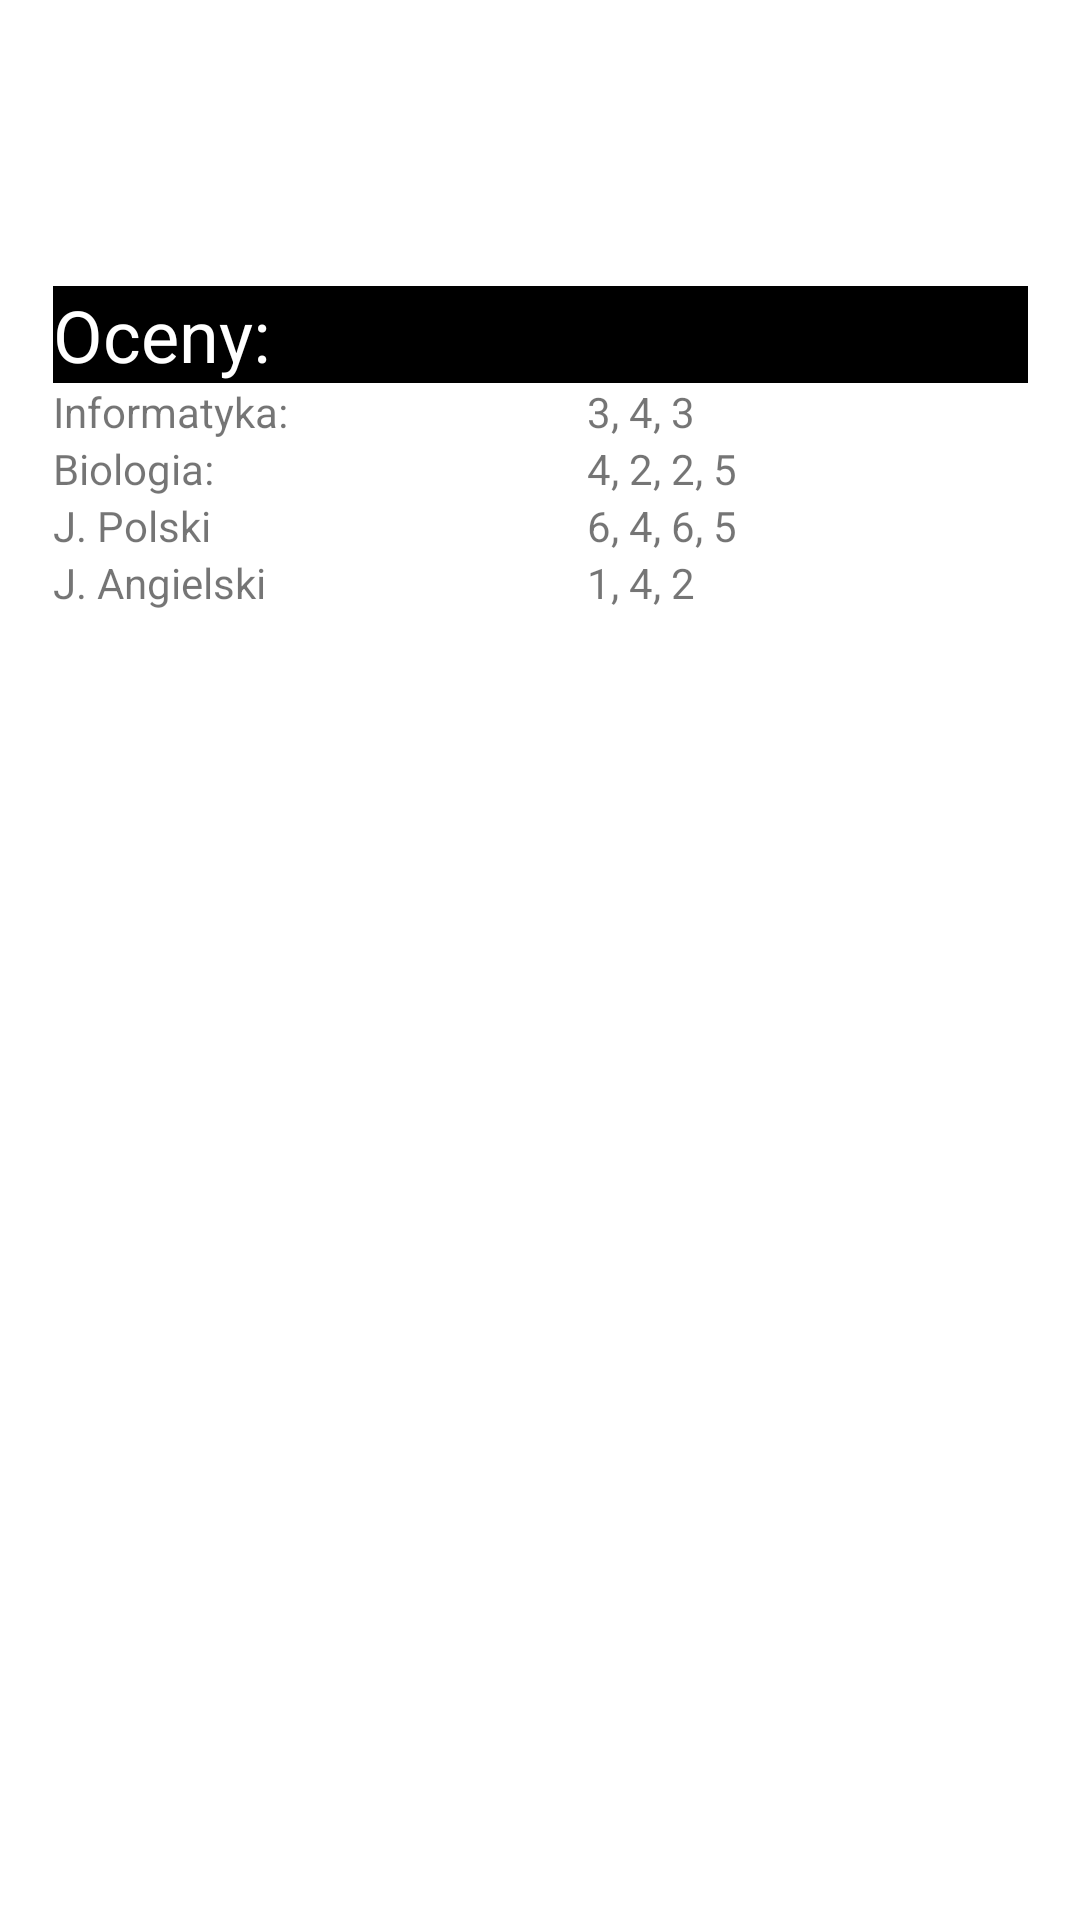

Layout XML and referenced resources for this Android screen:
<!-- AndroidManifest.xml: application theme Theme.Algit -->
<!-- res/layout/activity_oceny.xml -->
<?xml version="1.0" encoding="utf-8"?>
<androidx.constraintlayout.widget.ConstraintLayout xmlns:android="http://schemas.android.com/apk/res/android"
    xmlns:app="http://schemas.android.com/apk/res-auto"
    xmlns:tools="http://schemas.android.com/tools"
    android:layout_width="match_parent"
    android:layout_height="match_parent"
    tools:context=".Oceny">

    <TableLayout
        android:layout_width="325dp"
        android:layout_height="225dp"
        app:layout_constraintBottom_toBottomOf="parent"
        app:layout_constraintEnd_toEndOf="parent"
        app:layout_constraintStart_toStartOf="parent"
        app:layout_constraintTop_toTopOf="parent"
        app:layout_constraintVertical_bias="0.23">

        <TableRow
            android:layout_width="match_parent"
            android:layout_height="46dp"
            android:background="@color/black">

            <TextView
                android:id="@+id/textView4"
                android:layout_width="wrap_content"
                android:layout_height="wrap_content"
                android:text="Oceny: "
                android:textColor="@color/white"
                android:textSize="24dp"
                tools:layout_editor_absoluteX="168dp"
                tools:layout_editor_absoluteY="22dp" />

        </TableRow>

        <TableRow
            android:layout_width="match_parent"
            android:layout_height="match_parent">

            <TextView
                android:id="@+id/textView5"
                android:layout_width="150dp"
                android:layout_height="wrap_content"
                android:text="Informatyka: "
                tools:layout_editor_absoluteX="168dp"
                tools:layout_editor_absoluteY="22dp" />

            <Space
                android:layout_width="28dp"
                android:layout_height="wrap_content" />

            <TextView
                android:id="@+id/textView6"
                android:layout_width="wrap_content"
                android:layout_height="wrap_content"
                android:text="3, 4, 3"
                tools:layout_editor_absoluteX="168dp"
                tools:layout_editor_absoluteY="22dp" />

        </TableRow>

        <TableRow
            android:layout_width="match_parent"
            android:layout_height="match_parent">

            <TextView
                android:id="@+id/textView7"
                android:layout_width="150dp"
                android:layout_height="wrap_content"
                android:text="Biologia: "
                tools:layout_editor_absoluteX="168dp"
                tools:layout_editor_absoluteY="22dp" />

            <Space
                android:layout_width="28dp"
                android:layout_height="wrap_content" />

            <TextView
                android:id="@+id/textView8"
                android:layout_width="wrap_content"
                android:layout_height="wrap_content"
                android:text="4, 2, 2, 5"
                tools:layout_editor_absoluteX="168dp"
                tools:layout_editor_absoluteY="22dp" />

        </TableRow>

        <TableRow
            android:layout_width="match_parent"
            android:layout_height="match_parent">

            <TextView
                android:id="@+id/textView13"
                android:layout_width="150dp"
                android:layout_height="wrap_content"
                android:text="J. Polski"
                tools:layout_editor_absoluteX="168dp"
                tools:layout_editor_absoluteY="22dp" />

            <Space
                android:layout_width="28dp"
                android:layout_height="wrap_content" />

            <TextView
                android:id="@+id/textView14"
                android:layout_width="wrap_content"
                android:layout_height="wrap_content"
                android:text="6, 4, 6, 5"
                tools:layout_editor_absoluteX="168dp"
                tools:layout_editor_absoluteY="22dp" />
        </TableRow>

        <TableRow
            android:layout_width="match_parent"
            android:layout_height="match_parent">

            <TextView
                android:id="@+id/textView15"
                android:layout_width="150dp"
                android:layout_height="wrap_content"
                android:text="J. Angielski"
                tools:layout_editor_absoluteX="168dp"
                tools:layout_editor_absoluteY="22dp" />

            <Space
                android:layout_width="28dp"
                android:layout_height="wrap_content" />

            <TextView
                android:id="@+id/textView16"
                android:layout_width="wrap_content"
                android:layout_height="wrap_content"
                android:text="1, 4, 2"
                tools:layout_editor_absoluteX="168dp"
                tools:layout_editor_absoluteY="22dp" />
        </TableRow>


    </TableLayout>
</androidx.constraintlayout.widget.ConstraintLayout>
<!-- resources referenced by this layout -->
<resources>
  <color name="black">#FF000000</color>
  <color name="white">#FFFFFFFF</color>
  <style name="Theme.Algit" parent="Theme.MaterialComponents.DayNight.DarkActionBar">
          
          <item name="colorPrimary">@color/purple_500</item>
          <item name="colorPrimaryVariant">@color/purple_700</item>
          <item name="colorOnPrimary">@color/white</item>
          
          <item name="colorSecondary">@color/teal_200</item>
          <item name="colorSecondaryVariant">@color/teal_700</item>
          <item name="colorOnSecondary">@color/black</item>
          
          <item name="android:statusBarColor">?attr/colorPrimaryVariant</item>
          
      </style>
  <color name="purple_500">#FF6200EE</color>
  <color name="purple_700">#FF3700B3</color>
  <color name="teal_200">#FF03DAC5</color>
  <color name="teal_700">#FF018786</color>
</resources>
